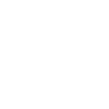
t = 0.00 s
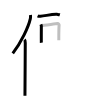
t = 4.25 s
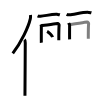
t = 8.50 s
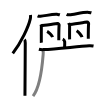
t = 12.50 s
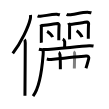
t = 15.50 s
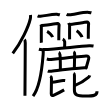
t = 21.00 s

The animated SVG that drew these frames (rendered in a browser with its animation timeline set to each time). Animation: 21 SMIL elements (animate=21); one cycle of 21.00 s.

<svg width="109px" height="109px" viewBox="0 0 px 109px" xmlns="http://www.w3.org/2000/svg" xmlns:xlink="http://www.w3.org/1999/xlink" xml:space="preserve" version="1.1"  baseProfile="full">
<path d="M30.46,15c0.11,1.04,0.19,2.35-0.1,3.63c-1.85,8.09-8.99,23.73-17.61,34.7" style="fill:none;stroke:black;stroke-width:3;opacity:0">
  <animate attributeType="CSS" attributeName="opacity" from="0" to="1" begin="0s" dur="1s" repeatCount="Indefinite" fill="freeze" />
</path>
<path d="M24.45,39.61c0.64,0.66,0.81,2.12,0.81,3.48c0,14.02-0.31,43.23-0.31,52.65" style="fill:none;stroke:black;stroke-width:3;opacity:0">
  <animate attributeType="CSS" attributeName="opacity" from="0" to="1" begin="1s" dur="1s" repeatCount="Indefinite" fill="freeze" />
</path>
<path d="M37.63,15.81c0.77,0.38,2.18,0.42,2.95,0.38c4.43-0.27,11.85-2.27,16.6-1.83c1.28,0.12,2.06,0.18,2.7,0.37" style="fill:none;stroke:black;stroke-width:3;opacity:0">
  <animate attributeType="CSS" attributeName="opacity" from="0" to="1" begin="2s" dur="1s" repeatCount="Indefinite" fill="freeze" />
</path>
<path d="M40.86,24.44c0.24,0.59,0.48,0.88,0.48,1.66s-0.08,15.87,0,16.65" style="fill:none;stroke:black;stroke-width:3;opacity:0">
  <animate attributeType="CSS" attributeName="opacity" from="0" to="1" begin="3s" dur="1s" repeatCount="Indefinite" fill="freeze" />
</path>
<path d="M41.74,25.52c1.35-0.1,14.53-1.87,15.77-1.98c1.03-0.1,1.69,1.08,1.61,1.66c-0.16,1.17-0.32,14.46-0.32,15.04" style="fill:none;stroke:black;stroke-width:3;opacity:0">
  <animate attributeType="CSS" attributeName="opacity" from="0" to="1" begin="4s" dur="1s" repeatCount="Indefinite" fill="freeze" />
</path>
<path d="M47.11,31.41c1.92,1.01,4.95,4.17,5.43,5.74" style="fill:none;stroke:black;stroke-width:3;opacity:0">
  <animate attributeType="CSS" attributeName="opacity" from="0" to="1" begin="5s" dur="1s" repeatCount="Indefinite" fill="freeze" />
</path>
<path d="M66.63,14.35c0.77,0.38,2.18,0.42,2.95,0.38c4.43-0.27,14.35-2.77,19.1-2.33c1.28,0.12,2.05,0.18,2.7,0.37" style="fill:none;stroke:black;stroke-width:3;opacity:0">
  <animate attributeType="CSS" attributeName="opacity" from="0" to="1" begin="6s" dur="1s" repeatCount="Indefinite" fill="freeze" />
</path>
<path d="M68.63,22.97c0.24,0.59,0.98,1.38,0.98,2.16s-0.08,13.37,0,14.15" style="fill:none;stroke:black;stroke-width:3;opacity:0">
  <animate attributeType="CSS" attributeName="opacity" from="0" to="1" begin="7s" dur="1s" repeatCount="Indefinite" fill="freeze" />
</path>
<path d="M69.51,24.56c1.35-0.1,16.26-2.37,17.5-2.48c1.03-0.1,1.69,1.08,1.61,1.66c-0.16,1.17-0.32,14.46-0.32,15.04" style="fill:none;stroke:black;stroke-width:3;opacity:0">
  <animate attributeType="CSS" attributeName="opacity" from="0" to="1" begin="8s" dur="1s" repeatCount="Indefinite" fill="freeze" />
</path>
<path d="M76.61,30.69c1.92,1.15,4.95,4.71,5.43,6.49" style="fill:none;stroke:black;stroke-width:3;opacity:0">
  <animate attributeType="CSS" attributeName="opacity" from="0" to="1" begin="9s" dur="1s" repeatCount="Indefinite" fill="freeze" />
</path>
<path d="M62.77,39.18c0.57,0.27,1.77,1.98,1.89,2.51c0.11,0.53,0.06,2.51-0.06,5.82" style="fill:none;stroke:black;stroke-width:3;opacity:0">
  <animate attributeType="CSS" attributeName="opacity" from="0" to="1" begin="10s" dur="1s" repeatCount="Indefinite" fill="freeze" />
</path>
<path d="M38.93,49.23c1.23,0.37,3.48,0.43,4.71,0.37c12.79-0.62,34.28-3.17,45.59-3.89c2.04-0.13,3.28,0.18,4.3,0.36" style="fill:none;stroke:black;stroke-width:3;opacity:0">
  <animate attributeType="CSS" attributeName="opacity" from="0" to="1" begin="11s" dur="1s" repeatCount="Indefinite" fill="freeze" />
</path>
<path d="M43.21,50.1c0.03,1.09,0.06,2.82-0.06,4.39c-0.72,9.26-2.34,31.72-10.09,41.69" style="fill:none;stroke:black;stroke-width:3;opacity:0">
  <animate attributeType="CSS" attributeName="opacity" from="0" to="1" begin="12s" dur="1s" repeatCount="Indefinite" fill="freeze" />
</path>
<path d="M46.8,59.02c1.5,0.43,2.78,0.72,4.33,0.55c10.74-1.2,31.94-3.39,34.95-3.57c2.25-0.14,3.06,1.16,2.65,2.71c-0.76,2.85-1.76,6.55-2.78,9.61" style="fill:none;stroke:black;stroke-width:3;opacity:0">
  <animate attributeType="CSS" attributeName="opacity" from="0" to="1" begin="13s" dur="1s" repeatCount="Indefinite" fill="freeze" />
</path>
<path d="M58.79,52.46c0.66,0.29,1.05,1.78,1.19,2.35c0.13,0.57,0.38,9.94,0.38,14.43" style="fill:none;stroke:black;stroke-width:3;opacity:0">
  <animate attributeType="CSS" attributeName="opacity" from="0" to="1" begin="14s" dur="1s" repeatCount="Indefinite" fill="freeze" />
</path>
<path d="M73.5,51.8c0.66,0.29,1.23,1.76,1.19,2.35c-0.17,2.55-0.19,8.61-0.35,14.39" style="fill:none;stroke:black;stroke-width:3;opacity:0">
  <animate attributeType="CSS" attributeName="opacity" from="0" to="1" begin="15s" dur="1s" repeatCount="Indefinite" fill="freeze" />
</path>
<path d="M47.76,71.04c0.7,0.26,2,0.33,2.7,0.26c4.49-0.45,29.36-3.6,34.4-3.51c1.17,0.02,1.88,0.12,2.47,0.26" style="fill:none;stroke:black;stroke-width:3;opacity:0">
  <animate attributeType="CSS" attributeName="opacity" from="0" to="1" begin="16s" dur="1s" repeatCount="Indefinite" fill="freeze" />
</path>
<path d="M51.86,82.27c3.73-0.2,8.03-1.4,11.28-1.74c0.95-0.1,1.56-0.1,2.05-0.04" style="fill:none;stroke:black;stroke-width:3;opacity:0">
  <animate attributeType="CSS" attributeName="opacity" from="0" to="1" begin="17s" dur="1s" repeatCount="Indefinite" fill="freeze" />
</path>
<path d="M50.23,76.27c0.67,0.36,1.25,1.43,1.25,1.93c0,1.34-0.21,14.21-0.21,15.91c0,1.89,1.36,1.61,2.7,1.01c3.5-1.55,5.95-2.81,10.16-5.27" style="fill:none;stroke:black;stroke-width:3;opacity:0">
  <animate attributeType="CSS" attributeName="opacity" from="0" to="1" begin="18s" dur="1s" repeatCount="Indefinite" fill="freeze" />
</path>
<path d="M89.75,75.34c-0.25,0.91-0.5,1.41-1.35,2.14c-1.83,1.59-8.55,6.15-13.82,8.17" style="fill:none;stroke:black;stroke-width:3;opacity:0">
  <animate attributeType="CSS" attributeName="opacity" from="0" to="1" begin="19s" dur="1s" repeatCount="Indefinite" fill="freeze" />
</path>
<path d="M73.46,73.38c0.73,0.36,1,1.12,1,2.02c0,1.19-0.06,13.2-0.08,14.6c-0.08,5.1,2.51,6.09,11.16,6.09c8.09,0,11.49-0.53,11.49-4.93" style="fill:none;stroke:black;stroke-width:3;opacity:0">
  <animate attributeType="CSS" attributeName="opacity" from="0" to="1" begin="20s" dur="1s" repeatCount="Indefinite" fill="freeze" />
</path>
</svg>
